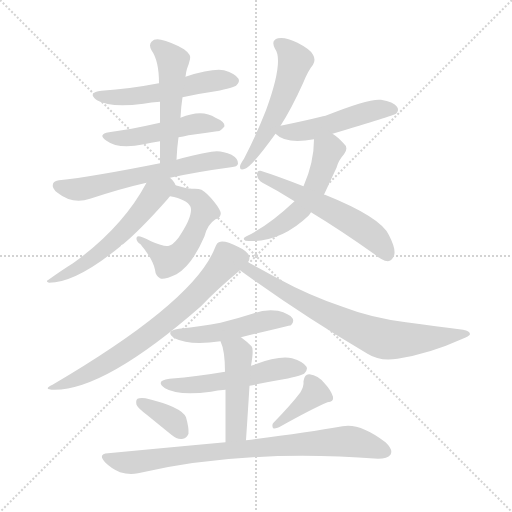
t = 0.00 s
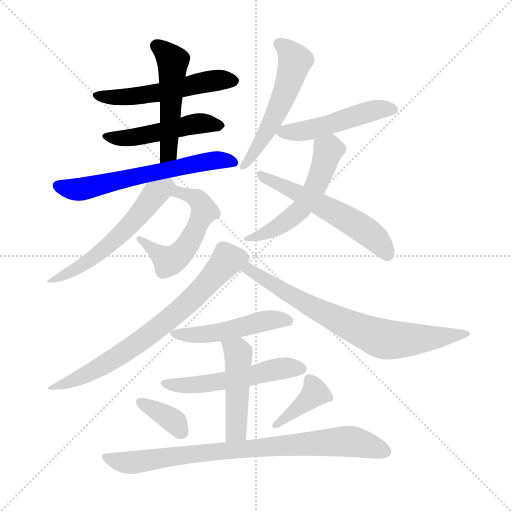
t = 2.50 s
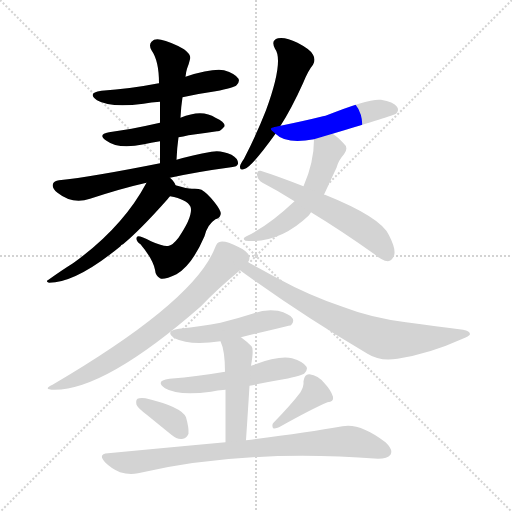
t = 5.00 s
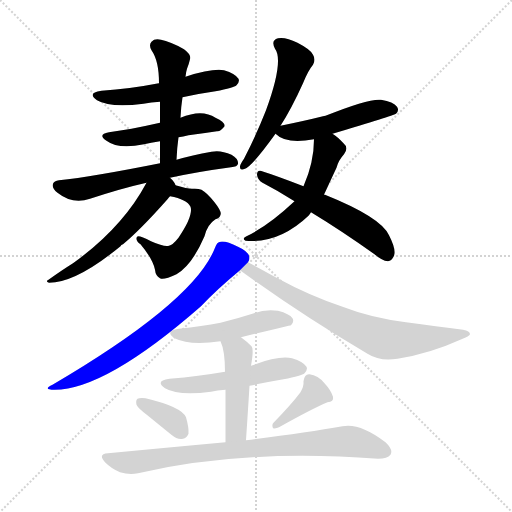
t = 7.51 s
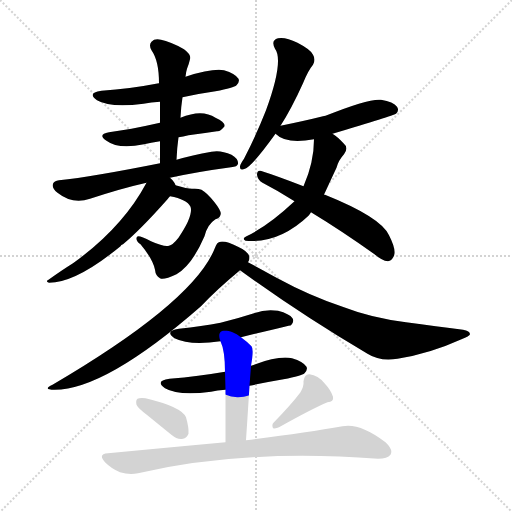
t = 10.01 s
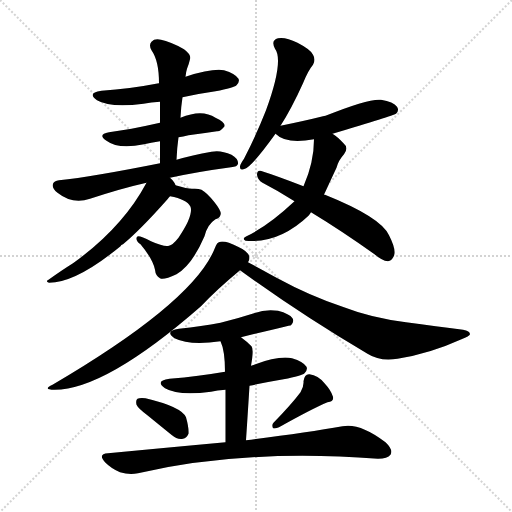
t = 12.51 s

The animated SVG that drew these frames (rendered in a browser with its animation timeline set to each time). Animation: 18 CSS @keyframes rules; one cycle of 12.51 s.

<svg version="1.1" viewBox="0 0 1024 1024" xmlns="http://www.w3.org/2000/svg">
  <g stroke="lightgray" stroke-dasharray="1,1" stroke-width="1" transform="scale(4, 4)">
    <line x1="0" y1="0" x2="256" y2="256"></line>
    <line x1="256" y1="0" x2="0" y2="256"></line>
    <line x1="128" y1="0" x2="128" y2="256"></line>
    <line x1="0" y1="128" x2="256" y2="128"></line>
  </g>
<g transform="scale(1, -1) translate(0, -900)">
   <style type="text/css">
    @keyframes keyframes0 {
      from {
       stroke: blue;
       stroke-dashoffset: 529;
       stroke-width: 128;
       }
       63% {
       animation-timing-function: step-end;
       stroke: blue;
       stroke-dashoffset: 0;
       stroke-width: 128;
       }
       to {
       stroke: black;
       stroke-width: 1024;
       }
       }
       #make-me-a-hanzi-animation-0 {
         animation: keyframes0 0.680501s both;
         animation-delay: 0.000000s;
         animation-timing-function: linear;
       }
    @keyframes keyframes1 {
      from {
       stroke: blue;
       stroke-dashoffset: 485;
       stroke-width: 128;
       }
       61% {
       animation-timing-function: step-end;
       stroke: blue;
       stroke-dashoffset: 0;
       stroke-width: 128;
       }
       to {
       stroke: black;
       stroke-width: 1024;
       }
       }
       #make-me-a-hanzi-animation-1 {
         animation: keyframes1 0.644694s both;
         animation-delay: 0.680501s;
         animation-timing-function: linear;
       }
    @keyframes keyframes2 {
      from {
       stroke: blue;
       stroke-dashoffset: 503;
       stroke-width: 128;
       }
       62% {
       animation-timing-function: step-end;
       stroke: blue;
       stroke-dashoffset: 0;
       stroke-width: 128;
       }
       to {
       stroke: black;
       stroke-width: 1024;
       }
       }
       #make-me-a-hanzi-animation-2 {
         animation: keyframes2 0.659342s both;
         animation-delay: 1.325195s;
         animation-timing-function: linear;
       }
    @keyframes keyframes3 {
      from {
       stroke: blue;
       stroke-dashoffset: 614;
       stroke-width: 128;
       }
       67% {
       animation-timing-function: step-end;
       stroke: blue;
       stroke-dashoffset: 0;
       stroke-width: 128;
       }
       to {
       stroke: black;
       stroke-width: 1024;
       }
       }
       #make-me-a-hanzi-animation-3 {
         animation: keyframes3 0.749674s both;
         animation-delay: 1.984538s;
         animation-timing-function: linear;
       }
    @keyframes keyframes4 {
      from {
       stroke: blue;
       stroke-dashoffset: 532;
       stroke-width: 128;
       }
       63% {
       animation-timing-function: step-end;
       stroke: blue;
       stroke-dashoffset: 0;
       stroke-width: 128;
       }
       to {
       stroke: black;
       stroke-width: 1024;
       }
       }
       #make-me-a-hanzi-animation-4 {
         animation: keyframes4 0.682943s both;
         animation-delay: 2.734212s;
         animation-timing-function: linear;
       }
    @keyframes keyframes5 {
      from {
       stroke: blue;
       stroke-dashoffset: 563;
       stroke-width: 128;
       }
       65% {
       animation-timing-function: step-end;
       stroke: blue;
       stroke-dashoffset: 0;
       stroke-width: 128;
       }
       to {
       stroke: black;
       stroke-width: 1024;
       }
       }
       #make-me-a-hanzi-animation-5 {
         animation: keyframes5 0.708171s both;
         animation-delay: 3.417155s;
         animation-timing-function: linear;
       }
    @keyframes keyframes6 {
      from {
       stroke: blue;
       stroke-dashoffset: 539;
       stroke-width: 128;
       }
       64% {
       animation-timing-function: step-end;
       stroke: blue;
       stroke-dashoffset: 0;
       stroke-width: 128;
       }
       to {
       stroke: black;
       stroke-width: 1024;
       }
       }
       #make-me-a-hanzi-animation-6 {
         animation: keyframes6 0.688639s both;
         animation-delay: 4.125326s;
         animation-timing-function: linear;
       }
    @keyframes keyframes7 {
      from {
       stroke: blue;
       stroke-dashoffset: 491;
       stroke-width: 128;
       }
       62% {
       animation-timing-function: step-end;
       stroke: blue;
       stroke-dashoffset: 0;
       stroke-width: 128;
       }
       to {
       stroke: black;
       stroke-width: 1024;
       }
       }
       #make-me-a-hanzi-animation-7 {
         animation: keyframes7 0.649577s both;
         animation-delay: 4.813965s;
         animation-timing-function: linear;
       }
    @keyframes keyframes8 {
      from {
       stroke: blue;
       stroke-dashoffset: 530;
       stroke-width: 128;
       }
       63% {
       animation-timing-function: step-end;
       stroke: blue;
       stroke-dashoffset: 0;
       stroke-width: 128;
       }
       to {
       stroke: black;
       stroke-width: 1024;
       }
       }
       #make-me-a-hanzi-animation-8 {
         animation: keyframes8 0.681315s both;
         animation-delay: 5.463542s;
         animation-timing-function: linear;
       }
    @keyframes keyframes9 {
      from {
       stroke: blue;
       stroke-dashoffset: 555;
       stroke-width: 128;
       }
       64% {
       animation-timing-function: step-end;
       stroke: blue;
       stroke-dashoffset: 0;
       stroke-width: 128;
       }
       to {
       stroke: black;
       stroke-width: 1024;
       }
       }
       #make-me-a-hanzi-animation-9 {
         animation: keyframes9 0.701660s both;
         animation-delay: 6.144857s;
         animation-timing-function: linear;
       }
    @keyframes keyframes10 {
      from {
       stroke: blue;
       stroke-dashoffset: 717;
       stroke-width: 128;
       }
       70% {
       animation-timing-function: step-end;
       stroke: blue;
       stroke-dashoffset: 0;
       stroke-width: 128;
       }
       to {
       stroke: black;
       stroke-width: 1024;
       }
       }
       #make-me-a-hanzi-animation-10 {
         animation: keyframes10 0.833496s both;
         animation-delay: 6.846517s;
         animation-timing-function: linear;
       }
    @keyframes keyframes11 {
      from {
       stroke: blue;
       stroke-dashoffset: 738;
       stroke-width: 128;
       }
       71% {
       animation-timing-function: step-end;
       stroke: blue;
       stroke-dashoffset: 0;
       stroke-width: 128;
       }
       to {
       stroke: black;
       stroke-width: 1024;
       }
       }
       #make-me-a-hanzi-animation-11 {
         animation: keyframes11 0.850586s both;
         animation-delay: 7.680013s;
         animation-timing-function: linear;
       }
    @keyframes keyframes12 {
      from {
       stroke: blue;
       stroke-dashoffset: 487;
       stroke-width: 128;
       }
       61% {
       animation-timing-function: step-end;
       stroke: blue;
       stroke-dashoffset: 0;
       stroke-width: 128;
       }
       to {
       stroke: black;
       stroke-width: 1024;
       }
       }
       #make-me-a-hanzi-animation-12 {
         animation: keyframes12 0.646322s both;
         animation-delay: 8.530599s;
         animation-timing-function: linear;
       }
    @keyframes keyframes13 {
      from {
       stroke: blue;
       stroke-dashoffset: 529;
       stroke-width: 128;
       }
       63% {
       animation-timing-function: step-end;
       stroke: blue;
       stroke-dashoffset: 0;
       stroke-width: 128;
       }
       to {
       stroke: black;
       stroke-width: 1024;
       }
       }
       #make-me-a-hanzi-animation-13 {
         animation: keyframes13 0.680501s both;
         animation-delay: 9.176921s;
         animation-timing-function: linear;
       }
    @keyframes keyframes14 {
      from {
       stroke: blue;
       stroke-dashoffset: 467;
       stroke-width: 128;
       }
       60% {
       animation-timing-function: step-end;
       stroke: blue;
       stroke-dashoffset: 0;
       stroke-width: 128;
       }
       to {
       stroke: black;
       stroke-width: 1024;
       }
       }
       #make-me-a-hanzi-animation-14 {
         animation: keyframes14 0.630046s both;
         animation-delay: 9.857422s;
         animation-timing-function: linear;
       }
    @keyframes keyframes15 {
      from {
       stroke: blue;
       stroke-dashoffset: 359;
       stroke-width: 128;
       }
       54% {
       animation-timing-function: step-end;
       stroke: blue;
       stroke-dashoffset: 0;
       stroke-width: 128;
       }
       to {
       stroke: black;
       stroke-width: 1024;
       }
       }
       #make-me-a-hanzi-animation-15 {
         animation: keyframes15 0.542155s both;
         animation-delay: 10.487467s;
         animation-timing-function: linear;
       }
    @keyframes keyframes16 {
      from {
       stroke: blue;
       stroke-dashoffset: 386;
       stroke-width: 128;
       }
       56% {
       animation-timing-function: step-end;
       stroke: blue;
       stroke-dashoffset: 0;
       stroke-width: 128;
       }
       to {
       stroke: black;
       stroke-width: 1024;
       }
       }
       #make-me-a-hanzi-animation-16 {
         animation: keyframes16 0.564128s both;
         animation-delay: 11.029622s;
         animation-timing-function: linear;
       }
    @keyframes keyframes17 {
      from {
       stroke: blue;
       stroke-dashoffset: 819;
       stroke-width: 128;
       }
       73% {
       animation-timing-function: step-end;
       stroke: blue;
       stroke-dashoffset: 0;
       stroke-width: 128;
       }
       to {
       stroke: black;
       stroke-width: 1024;
       }
       }
       #make-me-a-hanzi-animation-17 {
         animation: keyframes17 0.916504s both;
         animation-delay: 11.593750s;
         animation-timing-function: linear;
       }
</style>
<path d="M 365.0 705.5 Q 396.0 712.5 431.0 717.5 Q 468.0 724.5 473.0 729.5 Q 480.0 736.5 477.0 742.5 Q 471.0 752.5 448.0 759.5 Q 424.0 763.5 371.0 746.5 L 318.0 733.5 Q 314.0 733.5 312.0 732.5 Q 261.0 722.5 203.0 718.5 Q 173.0 714.5 194.0 699.5 Q 221.0 683.5 287.0 692.5 Q 302.0 695.5 320.0 696.5 L 365.0 705.5 Z" fill="lightgray"></path> 
<path d="M 357.0 625.5 Q 366.0 626.5 377.0 629.5 Q 408.0 633.5 434.0 637.5 Q 441.0 636.5 449.0 647.5 Q 450.0 656.5 431.0 664.5 Q 404.0 682.5 361.0 664.5 L 320.0 654.5 Q 289.0 647.5 263.0 642.5 Q 241.0 639.5 218.0 635.5 Q 194.0 631.5 213.0 618.5 Q 237.0 600.5 288.0 611.5 Q 301.0 614.5 320.0 617.5 L 357.0 625.5 Z" fill="lightgray"></path> 
<path d="M 353.0 580.5 Q 354.0 604.5 357.0 625.5 L 361.0 664.5 Q 362.0 686.5 365.0 705.5 L 371.0 746.5 Q 372.0 756.5 374.0 762.5 Q 378.0 772.5 380.0 781.5 Q 383.0 790.5 368.0 801.5 Q 340.0 817.5 322.0 820.5 Q 309.0 823.5 303.0 816.5 Q 297.0 810.5 303.0 799.5 Q 318.0 778.5 318.0 733.5 L 320.0 696.5 Q 320.0 677.5 320.0 654.5 L 320.0 617.5 Q 320.0 596.5 320.0 573.5 C 320.0 543.5 352.0 550.5 353.0 580.5 Z" fill="lightgray"></path> 
<path d="M 340.0 544.5 Q 395.0 556.5 462.0 565.5 Q 475.0 566.5 476.0 572.5 Q 477.0 582.5 463.0 590.5 Q 441.0 600.5 423.0 596.5 Q 384.0 589.5 353.0 580.5 L 320.0 573.5 Q 185.0 546.5 118.0 539.5 Q 108.0 538.5 106.0 532.5 Q 103.0 523.5 115.0 514.5 Q 145.0 490.5 180.0 502.5 Q 244.0 523.5 293.0 534.5 L 340.0 544.5 Z" fill="lightgray"></path> 
<path d="M 340.0 507.5 Q 374.0 501.5 381.0 486.5 Q 387.0 468.5 357.0 424.5 Q 345.0 409.5 338.0 408.5 Q 329.0 405.5 302.0 417.5 Q 277.0 430.5 274.0 426.5 Q 270.0 419.5 281.0 411.5 Q 306.0 381.5 310.0 360.5 Q 311.0 348.5 320.0 343.5 Q 327.0 339.5 353.0 351.5 Q 384.0 369.5 409.0 427.5 Q 415.0 451.5 431.0 461.5 Q 440.0 464.5 441.0 470.5 Q 444.0 476.5 429.0 495.5 Q 414.0 514.5 403.0 520.5 Q 396.0 523.5 384.0 522.5 Q 375.0 522.5 351.0 529.5 C 322.0 537.5 311.0 513.5 340.0 507.5 Z" fill="lightgray"></path> 
<path d="M 351.0 529.5 Q 350.0 535.5 340.0 544.5 C 319.0 566.5 307.0 560.5 293.0 534.5 Q 245.0 444.5 146.0 373.5 Q 125.0 360.5 97.0 340.5 Q 90.0 337.5 98.0 334.5 Q 152.0 334.5 241.0 407.5 Q 242.0 410.5 246.0 411.5 Q 280.0 439.5 335.0 501.5 Q 338.0 505.5 340.0 507.5 C 354.0 524.5 354.0 524.5 351.0 529.5 Z" fill="lightgray"></path> 
<path d="M 561.0 648.5 Q 583.0 682.5 606.0 733.5 Q 616.0 758.5 626.0 770.5 Q 632.0 780.5 626.0 790.5 Q 622.0 800.5 595.0 814.5 Q 571.0 826.5 556.0 823.5 Q 541.0 819.5 550.0 802.5 Q 568.0 778.5 532.0 679.5 Q 514.0 633.5 488.0 582.5 Q 481.0 572.5 480.0 567.5 Q 479.0 557.5 490.0 562.5 Q 505.0 568.5 551.0 632.5 L 561.0 648.5 Z" fill="lightgray"></path> 
<path d="M 665.0 632.5 Q 786.0 668.5 792.0 672.5 Q 799.0 679.5 794.0 686.5 Q 787.0 696.5 762.0 700.5 Q 738.0 703.5 651.0 668.5 Q 648.0 668.5 646.0 667.5 Q 610.0 658.5 561.0 648.5 C 537.0 643.5 537.0 643.5 551.0 632.5 Q 573.0 610.5 628.0 621.5 L 665.0 632.5 Z" fill="lightgray"></path> 
<path d="M 648.0 510.5 Q 652.0 519.5 673.0 564.5 Q 677.0 579.5 688.0 591.5 Q 698.0 604.5 687.0 613.5 Q 675.0 626.5 665.0 632.5 C 641.0 649.5 629.0 651.5 628.0 621.5 Q 628.0 575.5 607.0 527.5 L 589.0 497.5 Q 537.0 448.5 493.0 427.5 Q 483.0 423.5 491.0 418.5 Q 558.0 412.5 617.0 468.5 Q 620.0 472.5 622.0 475.5 L 648.0 510.5 Z" fill="lightgray"></path> 
<path d="M 622.0 475.5 Q 683.0 438.5 749.0 391.5 Q 764.0 378.5 776.0 377.5 Q 783.0 378.5 787.0 386.5 Q 794.0 398.5 778.0 429.5 Q 762.0 465.5 650.0 510.5 L 648.0 510.5 L 607.0 527.5 Q 553.0 548.5 521.0 558.5 Q 514.0 559.5 514.0 550.5 Q 515.0 540.5 525.0 534.5 Q 556.0 518.5 589.0 497.5 L 622.0 475.5 Z" fill="lightgray"></path> 
<path d="M 496.0 375.5 Q 499.0 379.5 499.0 384.5 Q 498.0 396.5 476.0 406.5 Q 452.0 418.5 441.0 416.5 Q 434.0 416.5 430.0 404.5 Q 388.0 296.5 105.0 130.5 Q 84.0 120.5 109.0 120.5 Q 211.0 120.5 402.0 287.5 Q 433.0 320.5 480.0 359.5 L 496.0 375.5 Z" fill="lightgray"></path> 
<path d="M 480.0 359.5 Q 604.0 269.5 735.0 192.5 Q 760.0 176.5 795.0 182.5 Q 859.0 192.5 923.0 221.5 Q 939.0 227.5 940.0 231.5 Q 940.0 238.5 926.0 240.5 Q 874.0 247.5 812.0 255.5 Q 742.0 264.5 688.0 285.5 Q 621.0 307.5 553.0 344.5 Q 519.0 363.5 496.0 375.5 C 469.0 389.5 456.0 377.5 480.0 359.5 Z" fill="lightgray"></path> 
<path d="M 482.0 225.5 Q 581.0 249.5 582.0 249.5 Q 589.0 256.5 585.0 263.5 Q 579.0 272.5 556.0 278.5 Q 532.0 282.5 508.0 273.5 Q 477.0 263.5 441.0 254.5 Q 404.0 247.5 358.0 242.5 Q 328.0 238.5 349.0 223.5 Q 379.0 208.5 441.0 217.5 L 482.0 225.5 Z" fill="lightgray"></path> 
<path d="M 499.0 128.5 Q 532.0 135.5 567.0 141.5 Q 604.0 148.5 609.0 153.5 Q 616.0 160.5 613.0 166.5 Q 607.0 176.5 584.0 183.5 Q 557.0 189.5 502.0 168.5 L 450.0 156.5 Q 398.0 147.5 339.0 142.5 Q 309.0 138.5 330.0 123.5 Q 357.0 107.5 422.0 116.5 Q 434.0 119.5 451.0 120.5 L 499.0 128.5 Z" fill="lightgray"></path> 
<path d="M 492.0 19.5 Q 496.0 79.5 499.0 128.5 L 502.0 168.5 Q 508.0 201.5 503.0 207.5 Q 493.0 217.5 482.0 225.5 C 458.0 243.5 430.0 245.5 441.0 217.5 Q 450.0 198.5 450.0 156.5 L 451.0 120.5 Q 451.0 81.5 451.0 15.5 C 451.0 -14.5 490.0 -10.5 492.0 19.5 Z" fill="lightgray"></path> 
<path d="M 296.0 68.5 Q 318.0 50.5 344.0 29.5 Q 354.0 20.5 366.0 22.5 Q 373.0 23.5 377.0 32.5 Q 378.0 44.5 372.0 65.5 Q 363.0 86.5 291.0 103.5 Q 279.0 104.5 275.0 102.5 Q 271.0 99.5 273.0 90.5 Q 276.0 83.5 296.0 68.5 Z" fill="lightgray"></path> 
<path d="M 601.0 115.5 Q 583.0 91.5 547.0 54.5 Q 543.0 50.5 546.0 43.5 Q 552.0 42.5 558.0 45.5 Q 624.0 82.5 655.0 95.5 Q 668.0 96.5 666.0 106.5 Q 662.0 119.5 649.0 133.5 Q 636.0 149.5 619.0 151.5 Q 609.0 152.5 607.0 137.5 Q 608.0 127.5 601.0 115.5 Z" fill="lightgray"></path> 
<path d="M 451.0 15.5 Q 342.0 5.5 216.0 -6.5 Q 195.0 -7.5 210.0 -24.5 Q 223.0 -37.5 240.0 -44.5 Q 259.0 -50.5 276.0 -46.5 Q 486.0 2.5 756.0 -17.5 Q 775.0 -17.5 781.0 -9.5 Q 787.0 0.5 771.0 15.5 Q 720.0 54.5 685.0 47.5 Q 612.0 34.5 492.0 19.5 L 451.0 15.5 Z" fill="lightgray"></path> 
      <clipPath id="make-me-a-hanzi-clip-0">
      <path d="M 365.0 705.5 Q 396.0 712.5 431.0 717.5 Q 468.0 724.5 473.0 729.5 Q 480.0 736.5 477.0 742.5 Q 471.0 752.5 448.0 759.5 Q 424.0 763.5 371.0 746.5 L 318.0 733.5 Q 314.0 733.5 312.0 732.5 Q 261.0 722.5 203.0 718.5 Q 173.0 714.5 194.0 699.5 Q 221.0 683.5 287.0 692.5 Q 302.0 695.5 320.0 696.5 L 365.0 705.5 Z" fill="lightgray"></path>
      </clipPath>
      <path clip-path="url(#make-me-a-hanzi-clip-0)" d="M 196.0 710.5 L 256.0 705.5 L 405.0 735.5 L 466.0 738.5 " fill="none" id="make-me-a-hanzi-animation-0" stroke-dasharray="401 802" stroke-linecap="round"></path>

      <clipPath id="make-me-a-hanzi-clip-1">
      <path d="M 357.0 625.5 Q 366.0 626.5 377.0 629.5 Q 408.0 633.5 434.0 637.5 Q 441.0 636.5 449.0 647.5 Q 450.0 656.5 431.0 664.5 Q 404.0 682.5 361.0 664.5 L 320.0 654.5 Q 289.0 647.5 263.0 642.5 Q 241.0 639.5 218.0 635.5 Q 194.0 631.5 213.0 618.5 Q 237.0 600.5 288.0 611.5 Q 301.0 614.5 320.0 617.5 L 357.0 625.5 Z" fill="lightgray"></path>
      </clipPath>
      <path clip-path="url(#make-me-a-hanzi-clip-1)" d="M 214.0 627.5 L 273.0 626.5 L 389.0 652.5 L 440.0 648.5 " fill="none" id="make-me-a-hanzi-animation-1" stroke-dasharray="357 714" stroke-linecap="round"></path>

      <clipPath id="make-me-a-hanzi-clip-2">
      <path d="M 353.0 580.5 Q 354.0 604.5 357.0 625.5 L 361.0 664.5 Q 362.0 686.5 365.0 705.5 L 371.0 746.5 Q 372.0 756.5 374.0 762.5 Q 378.0 772.5 380.0 781.5 Q 383.0 790.5 368.0 801.5 Q 340.0 817.5 322.0 820.5 Q 309.0 823.5 303.0 816.5 Q 297.0 810.5 303.0 799.5 Q 318.0 778.5 318.0 733.5 L 320.0 696.5 Q 320.0 677.5 320.0 654.5 L 320.0 617.5 Q 320.0 596.5 320.0 573.5 C 320.0 543.5 352.0 550.5 353.0 580.5 Z" fill="lightgray"></path>
      </clipPath>
      <path clip-path="url(#make-me-a-hanzi-clip-2)" d="M 313.0 808.5 L 346.0 777.5 L 338.0 605.5 L 334.0 589.5 L 324.0 581.5 " fill="none" id="make-me-a-hanzi-animation-2" stroke-dasharray="375 750" stroke-linecap="round"></path>

      <clipPath id="make-me-a-hanzi-clip-3">
      <path d="M 340.0 544.5 Q 395.0 556.5 462.0 565.5 Q 475.0 566.5 476.0 572.5 Q 477.0 582.5 463.0 590.5 Q 441.0 600.5 423.0 596.5 Q 384.0 589.5 353.0 580.5 L 320.0 573.5 Q 185.0 546.5 118.0 539.5 Q 108.0 538.5 106.0 532.5 Q 103.0 523.5 115.0 514.5 Q 145.0 490.5 180.0 502.5 Q 244.0 523.5 293.0 534.5 L 340.0 544.5 Z" fill="lightgray"></path>
      </clipPath>
      <path clip-path="url(#make-me-a-hanzi-clip-3)" d="M 116.0 528.5 L 141.0 521.5 L 168.0 522.5 L 419.0 577.5 L 440.0 580.5 L 466.0 574.5 " fill="none" id="make-me-a-hanzi-animation-3" stroke-dasharray="486 972" stroke-linecap="round"></path>

      <clipPath id="make-me-a-hanzi-clip-4">
      <path d="M 340.0 507.5 Q 374.0 501.5 381.0 486.5 Q 387.0 468.5 357.0 424.5 Q 345.0 409.5 338.0 408.5 Q 329.0 405.5 302.0 417.5 Q 277.0 430.5 274.0 426.5 Q 270.0 419.5 281.0 411.5 Q 306.0 381.5 310.0 360.5 Q 311.0 348.5 320.0 343.5 Q 327.0 339.5 353.0 351.5 Q 384.0 369.5 409.0 427.5 Q 415.0 451.5 431.0 461.5 Q 440.0 464.5 441.0 470.5 Q 444.0 476.5 429.0 495.5 Q 414.0 514.5 403.0 520.5 Q 396.0 523.5 384.0 522.5 Q 375.0 522.5 351.0 529.5 C 322.0 537.5 311.0 513.5 340.0 507.5 Z" fill="lightgray"></path>
      </clipPath>
      <path clip-path="url(#make-me-a-hanzi-clip-4)" d="M 351.0 508.5 L 358.0 515.5 L 395.0 501.5 L 409.0 477.5 L 367.0 399.5 L 349.0 382.5 L 335.0 379.5 L 278.0 422.5 " fill="none" id="make-me-a-hanzi-animation-4" stroke-dasharray="404 808" stroke-linecap="round"></path>

      <clipPath id="make-me-a-hanzi-clip-5">
      <path d="M 351.0 529.5 Q 350.0 535.5 340.0 544.5 C 319.0 566.5 307.0 560.5 293.0 534.5 Q 245.0 444.5 146.0 373.5 Q 125.0 360.5 97.0 340.5 Q 90.0 337.5 98.0 334.5 Q 152.0 334.5 241.0 407.5 Q 242.0 410.5 246.0 411.5 Q 280.0 439.5 335.0 501.5 Q 338.0 505.5 340.0 507.5 C 354.0 524.5 354.0 524.5 351.0 529.5 Z" fill="lightgray"></path>
      </clipPath>
      <path clip-path="url(#make-me-a-hanzi-clip-5)" d="M 336.0 533.5 L 209.0 401.5 L 144.0 356.5 L 103.0 338.5 " fill="none" id="make-me-a-hanzi-animation-5" stroke-dasharray="435 870" stroke-linecap="round"></path>

      <clipPath id="make-me-a-hanzi-clip-6">
      <path d="M 561.0 648.5 Q 583.0 682.5 606.0 733.5 Q 616.0 758.5 626.0 770.5 Q 632.0 780.5 626.0 790.5 Q 622.0 800.5 595.0 814.5 Q 571.0 826.5 556.0 823.5 Q 541.0 819.5 550.0 802.5 Q 568.0 778.5 532.0 679.5 Q 514.0 633.5 488.0 582.5 Q 481.0 572.5 480.0 567.5 Q 479.0 557.5 490.0 562.5 Q 505.0 568.5 551.0 632.5 L 561.0 648.5 Z" fill="lightgray"></path>
      </clipPath>
      <path clip-path="url(#make-me-a-hanzi-clip-6)" d="M 558.0 811.5 L 570.0 805.5 L 590.0 778.5 L 579.0 737.5 L 532.0 631.5 L 487.0 568.5 " fill="none" id="make-me-a-hanzi-animation-6" stroke-dasharray="411 822" stroke-linecap="round"></path>

      <clipPath id="make-me-a-hanzi-clip-7">
      <path d="M 665.0 632.5 Q 786.0 668.5 792.0 672.5 Q 799.0 679.5 794.0 686.5 Q 787.0 696.5 762.0 700.5 Q 738.0 703.5 651.0 668.5 Q 648.0 668.5 646.0 667.5 Q 610.0 658.5 561.0 648.5 C 537.0 643.5 537.0 643.5 551.0 632.5 Q 573.0 610.5 628.0 621.5 L 665.0 632.5 Z" fill="lightgray"></path>
      </clipPath>
      <path clip-path="url(#make-me-a-hanzi-clip-7)" d="M 559.0 632.5 L 615.0 638.5 L 758.0 681.5 L 787.0 680.5 " fill="none" id="make-me-a-hanzi-animation-7" stroke-dasharray="363 726" stroke-linecap="round"></path>

      <clipPath id="make-me-a-hanzi-clip-8">
      <path d="M 648.0 510.5 Q 652.0 519.5 673.0 564.5 Q 677.0 579.5 688.0 591.5 Q 698.0 604.5 687.0 613.5 Q 675.0 626.5 665.0 632.5 C 641.0 649.5 629.0 651.5 628.0 621.5 Q 628.0 575.5 607.0 527.5 L 589.0 497.5 Q 537.0 448.5 493.0 427.5 Q 483.0 423.5 491.0 418.5 Q 558.0 412.5 617.0 468.5 Q 620.0 472.5 622.0 475.5 L 648.0 510.5 Z" fill="lightgray"></path>
      </clipPath>
      <path clip-path="url(#make-me-a-hanzi-clip-8)" d="M 637.0 614.5 L 656.0 598.5 L 640.0 545.5 L 619.0 505.5 L 574.0 457.5 L 499.0 421.5 " fill="none" id="make-me-a-hanzi-animation-8" stroke-dasharray="402 804" stroke-linecap="round"></path>

      <clipPath id="make-me-a-hanzi-clip-9">
      <path d="M 622.0 475.5 Q 683.0 438.5 749.0 391.5 Q 764.0 378.5 776.0 377.5 Q 783.0 378.5 787.0 386.5 Q 794.0 398.5 778.0 429.5 Q 762.0 465.5 650.0 510.5 L 648.0 510.5 L 607.0 527.5 Q 553.0 548.5 521.0 558.5 Q 514.0 559.5 514.0 550.5 Q 515.0 540.5 525.0 534.5 Q 556.0 518.5 589.0 497.5 L 622.0 475.5 Z" fill="lightgray"></path>
      </clipPath>
      <path clip-path="url(#make-me-a-hanzi-clip-9)" d="M 524.0 548.5 L 689.0 465.5 L 738.0 434.5 L 762.0 411.5 L 773.0 391.5 " fill="none" id="make-me-a-hanzi-animation-9" stroke-dasharray="427 854" stroke-linecap="round"></path>

      <clipPath id="make-me-a-hanzi-clip-10">
      <path d="M 496.0 375.5 Q 499.0 379.5 499.0 384.5 Q 498.0 396.5 476.0 406.5 Q 452.0 418.5 441.0 416.5 Q 434.0 416.5 430.0 404.5 Q 388.0 296.5 105.0 130.5 Q 84.0 120.5 109.0 120.5 Q 211.0 120.5 402.0 287.5 Q 433.0 320.5 480.0 359.5 L 496.0 375.5 Z" fill="lightgray"></path>
      </clipPath>
      <path clip-path="url(#make-me-a-hanzi-clip-10)" d="M 485.0 384.5 L 456.0 381.5 L 363.0 281.5 L 243.0 191.5 L 151.0 140.5 L 113.0 128.5 " fill="none" id="make-me-a-hanzi-animation-10" stroke-dasharray="589 1178" stroke-linecap="round"></path>

      <clipPath id="make-me-a-hanzi-clip-11">
      <path d="M 480.0 359.5 Q 604.0 269.5 735.0 192.5 Q 760.0 176.5 795.0 182.5 Q 859.0 192.5 923.0 221.5 Q 939.0 227.5 940.0 231.5 Q 940.0 238.5 926.0 240.5 Q 874.0 247.5 812.0 255.5 Q 742.0 264.5 688.0 285.5 Q 621.0 307.5 553.0 344.5 Q 519.0 363.5 496.0 375.5 C 469.0 389.5 456.0 377.5 480.0 359.5 Z" fill="lightgray"></path>
      </clipPath>
      <path clip-path="url(#make-me-a-hanzi-clip-11)" d="M 489.0 358.5 L 498.0 361.5 L 610.0 293.5 L 762.0 223.5 L 823.0 220.5 L 935.0 232.5 " fill="none" id="make-me-a-hanzi-animation-11" stroke-dasharray="610 1220" stroke-linecap="round"></path>

      <clipPath id="make-me-a-hanzi-clip-12">
      <path d="M 482.0 225.5 Q 581.0 249.5 582.0 249.5 Q 589.0 256.5 585.0 263.5 Q 579.0 272.5 556.0 278.5 Q 532.0 282.5 508.0 273.5 Q 477.0 263.5 441.0 254.5 Q 404.0 247.5 358.0 242.5 Q 328.0 238.5 349.0 223.5 Q 379.0 208.5 441.0 217.5 L 482.0 225.5 Z" fill="lightgray"></path>
      </clipPath>
      <path clip-path="url(#make-me-a-hanzi-clip-12)" d="M 351.0 234.5 L 429.0 232.5 L 529.0 258.5 L 579.0 257.5 " fill="none" id="make-me-a-hanzi-animation-12" stroke-dasharray="359 718" stroke-linecap="round"></path>

      <clipPath id="make-me-a-hanzi-clip-13">
      <path d="M 499.0 128.5 Q 532.0 135.5 567.0 141.5 Q 604.0 148.5 609.0 153.5 Q 616.0 160.5 613.0 166.5 Q 607.0 176.5 584.0 183.5 Q 557.0 189.5 502.0 168.5 L 450.0 156.5 Q 398.0 147.5 339.0 142.5 Q 309.0 138.5 330.0 123.5 Q 357.0 107.5 422.0 116.5 Q 434.0 119.5 451.0 120.5 L 499.0 128.5 Z" fill="lightgray"></path>
      </clipPath>
      <path clip-path="url(#make-me-a-hanzi-clip-13)" d="M 332.0 134.5 L 391.0 129.5 L 547.0 160.5 L 602.0 162.5 " fill="none" id="make-me-a-hanzi-animation-13" stroke-dasharray="401 802" stroke-linecap="round"></path>

      <clipPath id="make-me-a-hanzi-clip-14">
      <path d="M 492.0 19.5 Q 496.0 79.5 499.0 128.5 L 502.0 168.5 Q 508.0 201.5 503.0 207.5 Q 493.0 217.5 482.0 225.5 C 458.0 243.5 430.0 245.5 441.0 217.5 Q 450.0 198.5 450.0 156.5 L 451.0 120.5 Q 451.0 81.5 451.0 15.5 C 451.0 -14.5 490.0 -10.5 492.0 19.5 Z" fill="lightgray"></path>
      </clipPath>
      <path clip-path="url(#make-me-a-hanzi-clip-14)" d="M 449.0 214.5 L 477.0 193.5 L 473.0 46.5 L 470.0 34.5 L 457.0 24.5 " fill="none" id="make-me-a-hanzi-animation-14" stroke-dasharray="339 678" stroke-linecap="round"></path>

      <clipPath id="make-me-a-hanzi-clip-15">
      <path d="M 296.0 68.5 Q 318.0 50.5 344.0 29.5 Q 354.0 20.5 366.0 22.5 Q 373.0 23.5 377.0 32.5 Q 378.0 44.5 372.0 65.5 Q 363.0 86.5 291.0 103.5 Q 279.0 104.5 275.0 102.5 Q 271.0 99.5 273.0 90.5 Q 276.0 83.5 296.0 68.5 Z" fill="lightgray"></path>
      </clipPath>
      <path clip-path="url(#make-me-a-hanzi-clip-15)" d="M 280.0 95.5 L 342.0 61.5 L 363.0 36.5 " fill="none" id="make-me-a-hanzi-animation-15" stroke-dasharray="231 462" stroke-linecap="round"></path>

      <clipPath id="make-me-a-hanzi-clip-16">
      <path d="M 601.0 115.5 Q 583.0 91.5 547.0 54.5 Q 543.0 50.5 546.0 43.5 Q 552.0 42.5 558.0 45.5 Q 624.0 82.5 655.0 95.5 Q 668.0 96.5 666.0 106.5 Q 662.0 119.5 649.0 133.5 Q 636.0 149.5 619.0 151.5 Q 609.0 152.5 607.0 137.5 Q 608.0 127.5 601.0 115.5 Z" fill="lightgray"></path>
      </clipPath>
      <path clip-path="url(#make-me-a-hanzi-clip-16)" d="M 619.0 139.5 L 629.0 122.5 L 627.0 111.5 L 551.0 48.5 " fill="none" id="make-me-a-hanzi-animation-16" stroke-dasharray="258 516" stroke-linecap="round"></path>

      <clipPath id="make-me-a-hanzi-clip-17">
      <path d="M 451.0 15.5 Q 342.0 5.5 216.0 -6.5 Q 195.0 -7.5 210.0 -24.5 Q 223.0 -37.5 240.0 -44.5 Q 259.0 -50.5 276.0 -46.5 Q 486.0 2.5 756.0 -17.5 Q 775.0 -17.5 781.0 -9.5 Q 787.0 0.5 771.0 15.5 Q 720.0 54.5 685.0 47.5 Q 612.0 34.5 492.0 19.5 L 451.0 15.5 Z" fill="lightgray"></path>
      </clipPath>
      <path clip-path="url(#make-me-a-hanzi-clip-17)" d="M 213.0 -15.5 L 267.0 -24.5 L 431.0 -2.5 L 694.0 17.5 L 720.0 14.5 L 770.0 -3.5 " fill="none" id="make-me-a-hanzi-animation-17" stroke-dasharray="691 1382" stroke-linecap="round"></path>

</g>
</svg>
